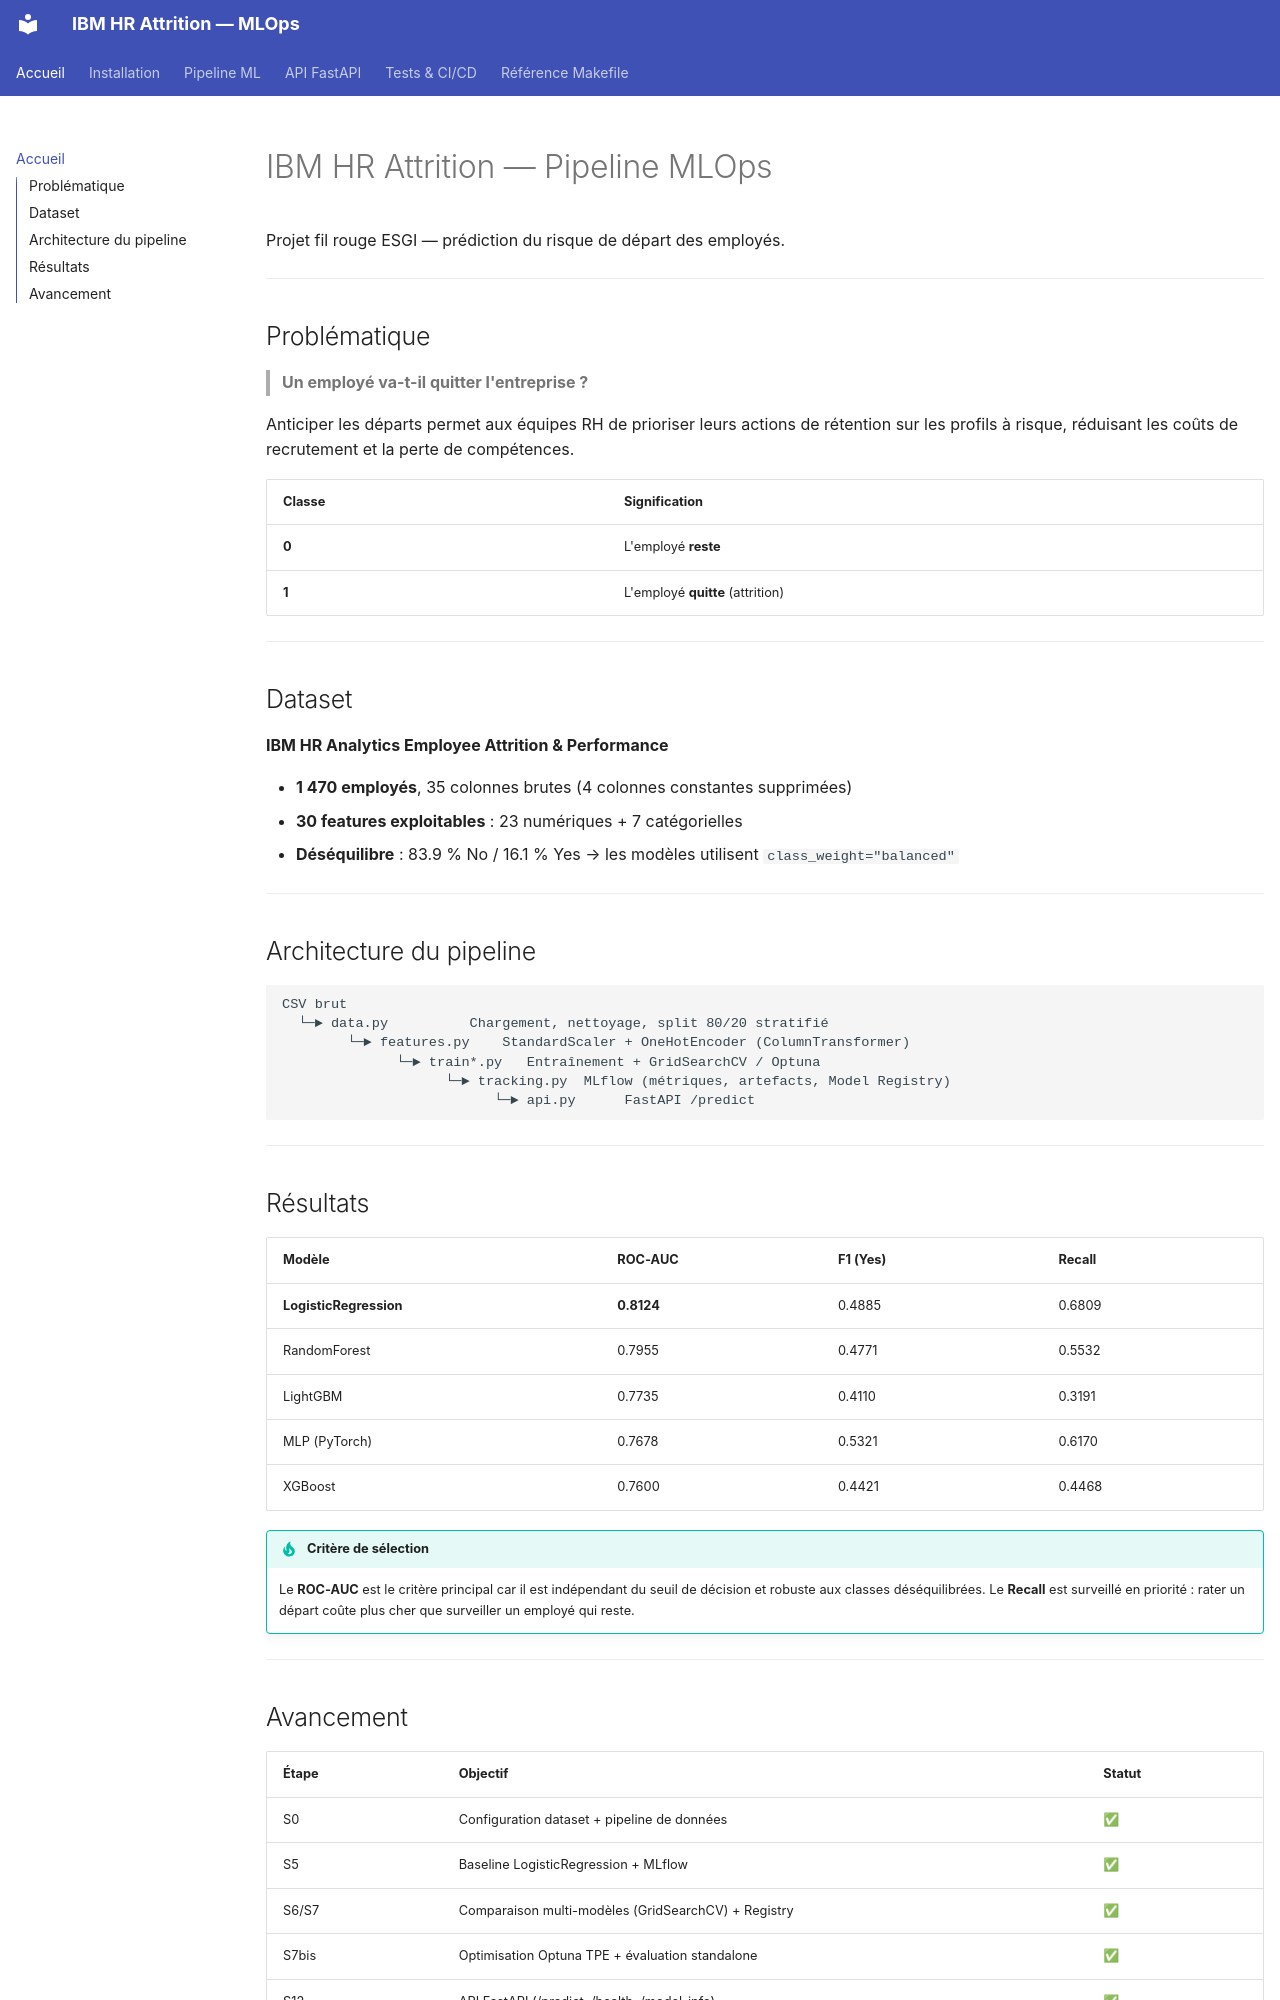

repository: EthanVieville/MLops_orchestration_IBM_HR · page: index.html · generator: mkdocs

# IBM HR Attrition — Pipeline MLOps

Projet fil rouge ESGI — prédiction du risque de départ des employés.

---

## Problématique

> **Un employé va-t-il quitter l'entreprise ?**

Anticiper les départs permet aux équipes RH de prioriser leurs actions de rétention sur les profils à risque, réduisant les coûts de recrutement et la perte de compétences.

| Classe | Signification |
|--------|--------------|
| **0** | L'employé **reste** |
| **1** | L'employé **quitte** (attrition) |

---

## Dataset

**IBM HR Analytics Employee Attrition & Performance**

- **1 470 employés**, 35 colonnes brutes (4 colonnes constantes supprimées)
- **30 features exploitables** : 23 numériques + 7 catégorielles
- **Déséquilibre** : 83.9 % No / 16.1 % Yes → les modèles utilisent `class_weight="balanced"`

---

## Architecture du pipeline

```
CSV brut
  └─► data.py          Chargement, nettoyage, split 80/20 stratifié
        └─► features.py    StandardScaler + OneHotEncoder (ColumnTransformer)
              └─► train*.py   Entraînement + GridSearchCV / Optuna
                    └─► tracking.py  MLflow (métriques, artefacts, Model Registry)
                          └─► api.py      FastAPI /predict
```

---

## Résultats

| Modèle | ROC-AUC | F1 (Yes) | Recall |
|--------|---------|---------|--------|
| **LogisticRegression** | **0.8124** | 0.4885 | 0.6809 |
| RandomForest | 0.7955 | 0.4771 | 0.5532 |
| LightGBM | 0.7735 | 0.4110 | 0.3191 |
| MLP (PyTorch) | 0.7678 | 0.5321 | 0.6170 |
| XGBoost | 0.7600 | 0.4421 | 0.4468 |

!!! tip "Critère de sélection"
    Le **ROC-AUC** est le critère principal car il est indépendant du seuil de décision et robuste aux classes déséquilibrées. Le **Recall** est surveillé en priorité : rater un départ coûte plus cher que surveiller un employé qui reste.

---
